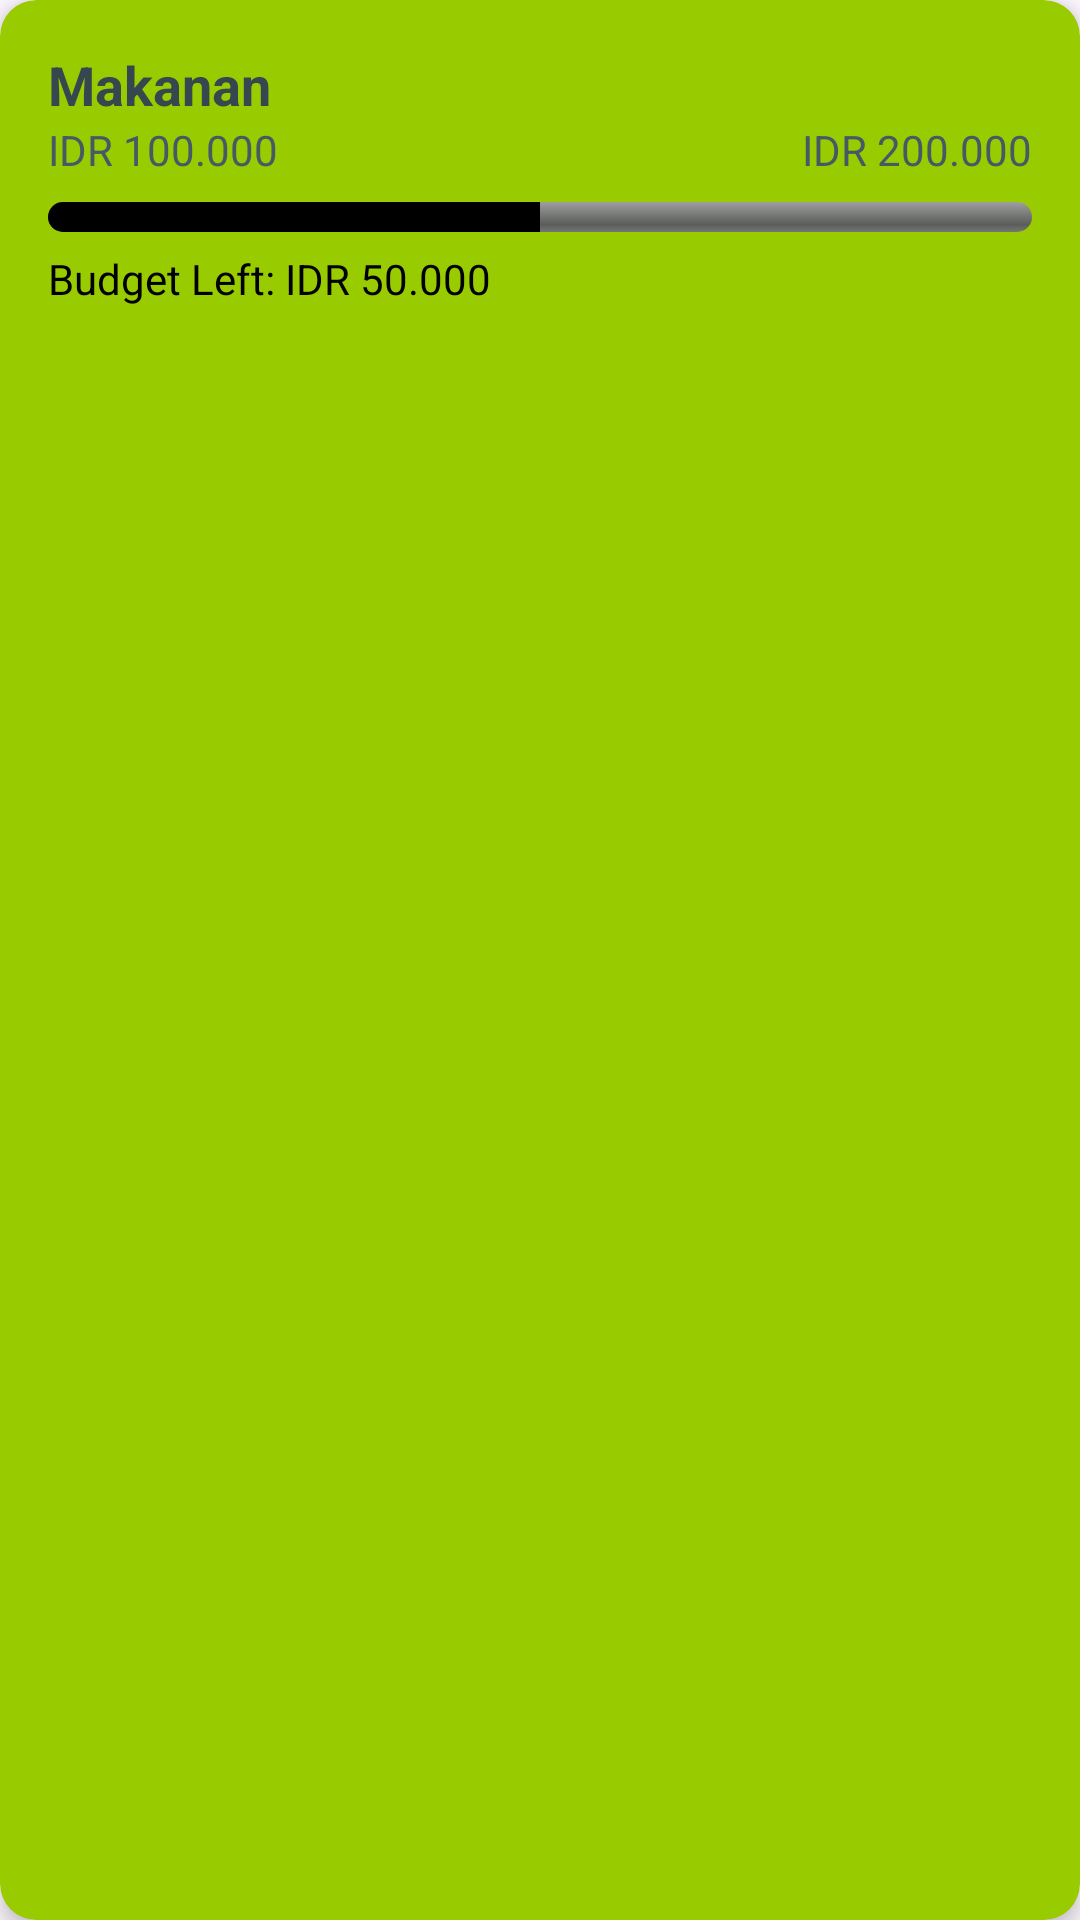

Here is an Android app screen rendered from its layout file. Give the layout XML and the strings, colors and styles it references.
<!-- AndroidManifest.xml: application theme Theme.mayanmp -->
<!-- res/layout/cardreport.xml -->
<androidx.cardview.widget.CardView xmlns:android="http://schemas.android.com/apk/res/android"
    xmlns:card_view="http://schemas.android.com/apk/res-auto"
    android:layout_width="match_parent"
    android:layout_height="wrap_content"
    android:layout_marginHorizontal="8dp"
    android:layout_marginBottom="12dp"
    card_view:cardBackgroundColor="@android:color/holo_green_light"
    card_view:cardCornerRadius="12dp"
    card_view:cardElevation="4dp">

    <LinearLayout
        android:layout_width="match_parent"
        android:layout_height="wrap_content"
        android:orientation="vertical"
        android:padding="16dp">

        
        <TextView
            android:id="@+id/tvBudgetName"
            android:layout_width="wrap_content"
            android:layout_height="wrap_content"
            android:text="Makanan"
            android:textColor="#37474F"
            android:textSize="18sp"
            android:textStyle="bold" />

        
        <LinearLayout
            android:layout_width="match_parent"
            android:layout_height="wrap_content"
            android:layout_marginBottom="4dp"
            android:gravity="fill_horizontal"
            android:orientation="horizontal">

            <TextView
                android:id="@+id/tvUsed"
                android:layout_width="wrap_content"
                android:layout_height="wrap_content"
                android:layout_weight="1"
                android:text="IDR 100.000"
                android:textColor="#455A64"
                android:textSize="14sp" />

            <TextView
                android:id="@+id/tvTotalBudget"
                android:layout_width="wrap_content"
                android:layout_height="wrap_content"
                android:text="IDR 200.000"
                android:textColor="#455A64"
                android:textSize="14sp" />
        </LinearLayout>

        
        <ProgressBar
            android:id="@+id/budgetProgressBar"
            style="@android:style/Widget.ProgressBar.Horizontal"
            android:layout_width="match_parent"
            android:layout_height="10dp"
            android:layout_marginTop="4dp"
            android:backgroundTint="#CFD8DC"
            android:max="100"
            android:progress="50"
            android:progressTint="@color/black" />

        
        <TextView
            android:id="@+id/tvRemainingBalance"
            android:layout_width="wrap_content"
            android:layout_height="wrap_content"
            android:layout_marginTop="6dp"
            android:text="Budget Left: IDR 50.000"
            android:textColor="#000000"
            android:textSize="14sp" />
    </LinearLayout>

</androidx.cardview.widget.CardView>
<!-- resources referenced by this layout -->
<resources>
  <style name="Theme.mayanmp" parent="Base.Theme.mayanmp" />
  <style name="Base.Theme.mayanmp" parent="Theme.Material3.DayNight.NoActionBar">
          
          
      </style>
  <!-- not gathered from this repository: default colours our renderer supplied (Android Studio template values) -->
  <color name="black">#FF000000</color>
</resources>
